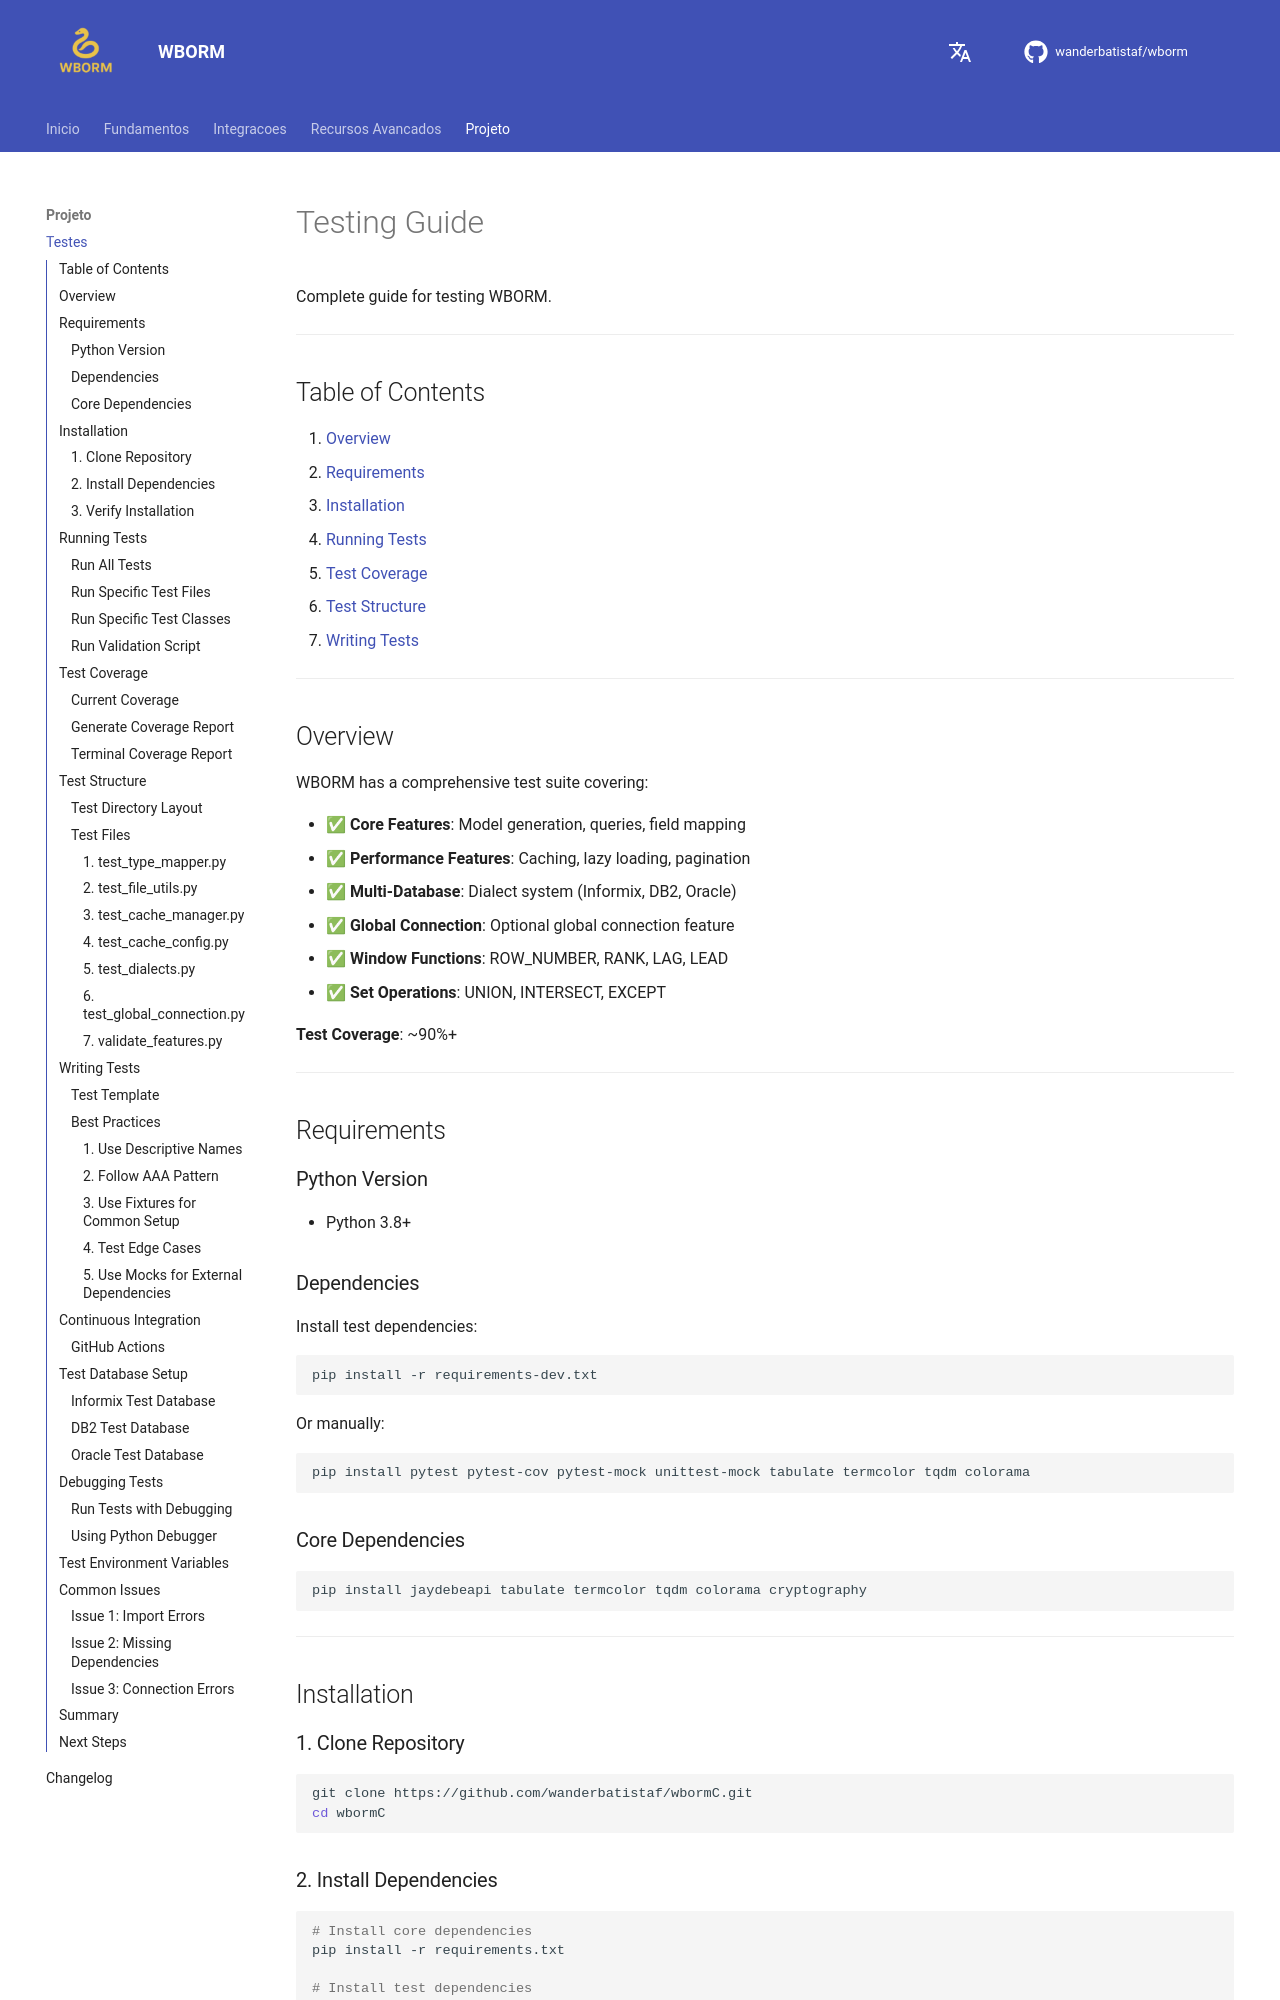

repository: wanderbatistaf/wborm · page: testing/index.html · generator: mkdocs

# Testing Guide

Complete guide for testing WBORM.

---

## Table of Contents

1. [Overview](#overview)
2. [Requirements](#requirements)
3. [Installation](#installation)
4. [Running Tests](#running-tests)
5. [Test Coverage](#test-coverage)
6. [Test Structure](#test-structure)
7. [Writing Tests](#writing-tests)

---

## Overview

WBORM has a comprehensive test suite covering:

- ✅ **Core Features**: Model generation, queries, field mapping
- ✅ **Performance Features**: Caching, lazy loading, pagination
- ✅ **Multi-Database**: Dialect system (Informix, DB2, Oracle)
- ✅ **Global Connection**: Optional global connection feature
- ✅ **Window Functions**: ROW_NUMBER, RANK, LAG, LEAD
- ✅ **Set Operations**: UNION, INTERSECT, EXCEPT

**Test Coverage**: ~90%+

---

## Requirements

### Python Version
- Python 3.8+

### Dependencies

Install test dependencies:

```bash
pip install -r requirements-dev.txt
```

Or manually:

```bash
pip install pytest pytest-cov pytest-mock unittest-mock tabulate termcolor tqdm colorama
```

### Core Dependencies

```bash
pip install jaydebeapi tabulate termcolor tqdm colorama cryptography
```

---

## Installation

### 1. Clone Repository

```bash
git clone https://github.com/wanderbatistaf/wbormC.git
cd wbormC
```

### 2. Install Dependencies

```bash
# Install core dependencies
pip install -r requirements.txt

# Install test dependencies
pip install -r requirements-dev.txt
```

### 3. Verify Installation

```bash
python -c "import wborm; print(wborm.__version__)"
```

---

## Running Tests

### Run All Tests

```bash
# Using pytest (recommended)
pytest

# With verbose output
pytest -v

# With coverage report
pytest --cov=wborm --cov-report=html
```
